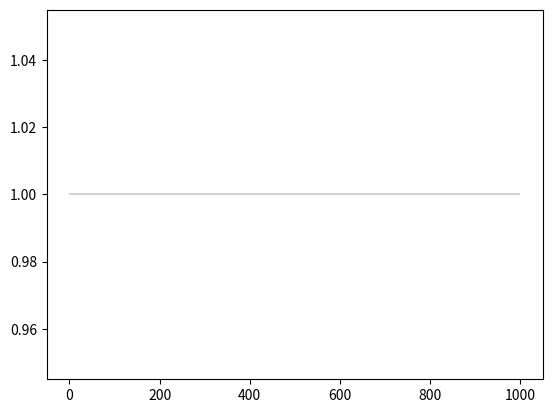

Python code for this plot:
# -*- coding: utf-8 -*-
"""
Damped harmonic oscillator agent model

Motion for the damped oscillator is described as:

m*d^2x/dt^2 + 2*zeta*w0*(dx/dt) + w0^2 * x = 0

where x is the positon of the oscillator in one dimension, w0 i the frequency, 
zeta is the damping coefficient, and m is mass. 

w0 is the natural frequency of the harmonic oscillator, which is:
w0 = sqrt(k/m)

A second order ODE (odeint) is used to solve for the position of the mass, 
presently in 1D.

End goal: run in 2d, add driving force and bias.

Code modified from http://nbviewer.ipython.org/github/kialio/scientific-python-lectures/blob/master/Lecture-3-Scipy.ipynb
Variable names were changed to reflect terms in the original equations.

Created on Mon Mar 16 16:22:47 2015
[redacted]
[redacted]
        
[redacted]
[redacted]
"""
from scipy.integrate import odeint, ode
from matplotlib import pyplot as plt
import numpy as np

#TODO: make user-input
m = 1   #mass
k = .02   #spring constant

#TODO: make Bias a class? Talk to Rich P about a smart way to make this object oriented.

#TODO: change output from y to another name, as we will need y for 2D solutions

def dy(y, t, zeta, w0):
    """
    The right-hand side of the damped oscillator ODE
    """
    x, dxdt = x0[0], x0[1]
    #y, dydt = y0[0], y0[1] #starting to think about 2D..
    
    #originally p = dx/dt, this was modified to include timesetp values
    #i feel like user-defined dt should be in the equations below...not sure
    
    dx = dxdt
    dxdot = (-2 * zeta * w0 * dxdt - w0**2 * x) / m

    return [dx, dxdot]
    
# initial state: 
x0 = [1.0, 0.0]
#y0 = [1.0 0.0]
#unclear of how this is determined.

# time coodinate to solve the ODE for
dt = 1 #timestep
runtime = 1000
num_dt = runtime/dt

t = np.linspace(0, num_dt, runtime)
w0 = np.sqrt(k/m)
zeta = 0;   #maybe rename this? I don't like using the same name for the ode input and the function 

#TODO: change the ode such that if zeta is an n x 1 array, it produces n solution arrays

# solve the ODE problem for three different values of the damping ratio
z1 = odeint(dy, x0, t, args=(zeta, w0)) # undamped

#let's leave the other variations out of this for now
#y2 = odeint(dy, y0, t, args=(0.2, w0)) # under damped
#y3 = odeint(dy, y0, t, args=(1.0, w0)) # critial damping
#y4 = odeint(dy, y0, t, args=(5.0, w0)) # over damped



fig, ax = plt.subplots()
ax.plot(t, z1[:,0], 'k', label="undamped", linewidth=0.25)
#plt.ylim(-2,2)

#ax.plot(t, y2[:,0], 'r', label="under damped")
#ax.plot(t, y3[:,0], 'b', label=r"critical damping")
#ax.plot(t, y4[:,0], 'g', label="over damped")
#ax.legend();

